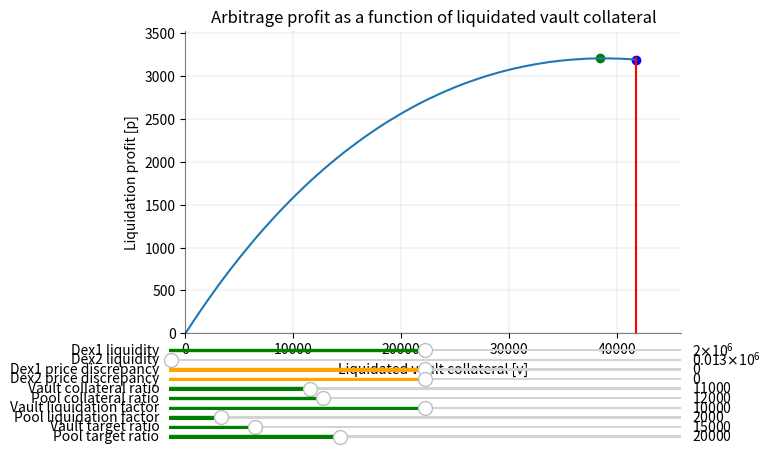

Generate this figure with matplotlib:
from abc import ABC, abstractmethod
from collections import namedtuple
from math import isqrt

# make a plot of liquidation reward dependant on invested vault collateral,
# and color red a point on x-axis of our optimum and green vault collateral
# yielding full liquidation

Ecosystem = namedtuple(
    "Ecosystem",
    [
        # dexes
        "dex1_vault_reserve",
        "dex1_fAsset_reserve",
        "dex2_pool_reserve",
        "dex2_vault_reserve",
        # prices
        "fAsset_vault_price_bips",
        "vault_price_pool_bips",
        # agent
        "liquidation_factor_vault_bips",
        "liquidation_factor_pool_bips",
        "collateral_ratio_vault_bips",
        "collateral_ratio_pool_bips",
        "target_ratio_vault_bips",
        "target_ratio_pool_bips",
        # vault and pool collaterals are derived from crs,
        # prices and mintedUBA
        "mintedUBA",
    ],
)


class ArbitrageStrategy(ABC):
    def __init__(self, ec):
        self.dex1_discrepancy = 0
        self.dex2_discrepancy = 0
        for key, val in zip(ec._fields, ec):
            setattr(self, key, val)

    def _swapDex1(ec, v):
        v_with_fee = 997 * v
        numerator = ec.dex1_fAsset_reserve * v_with_fee
        denominator = 1000 * ec.dex1_vault_reserve + v_with_fee
        return numerator // denominator

    def _swapDex2(ec, w):
        w_with_fee = 997 * w
        numerator = ec.dex2_vault_reserve * w_with_fee
        denominator = 1000 * ec.dex2_pool_reserve + w_with_fee
        return numerator // denominator

    def _swapInDex1(ec, f):
        numerator = 1000 * ec.dex1_vault_reserve * f
        denominator = 997 * (ec.dex1_fAsset_reserve - f)
        return numerator // denominator + 1

    def _liquidateVault(ec, f):
        return (
            f
            * ec.liquidation_factor_vault_bips
            * ec.fAsset_vault_price_bips
            // 10_000**2
        )

    def _liquidatePool(ec, f):
        return (
            f
            * ec.liquidation_factor_pool_bips
            * ec.vault_price_pool_bips
            // 10_000**2
        )

    def maxLiquidatedFAssetUBA(ec):
        max_liquidated_fAsset_vault = (
            ec.mintedUBA
            * (ec.target_ratio_vault_bips - ec.collateral_ratio_vault_bips)
            // (ec.target_ratio_vault_bips - ec.liquidation_factor_vault_bips)
        )
        max_liquidated_fAsset_pool = (
            ec.mintedUBA
            * (ec.target_ratio_pool_bips - ec.collateral_ratio_pool_bips)
            // (ec.target_ratio_pool_bips - ec.liquidation_factor_pool_bips)
        )
        return min(
            ec.mintedUBA,
            max(0, max_liquidated_fAsset_vault, max_liquidated_fAsset_pool),
        )

    def maxLiquidatedVault(ec):
        return ec._swapInDex1(ec.maxLiquidatedFAssetUBA())

    def optLiquidatedFAsset(ec):
        return min(ec.maxLiquidatedFAssetUBA(), ec._swapDex1(ec._optLiquidatedVault()))

    def optLiquidatedVault(ec):
        return max(0, ec._swapInDex1(ec.optLiquidatedFAsset()))

    def arbitrageProfit(ec, v):
        return (
            ec._liquidateVault(ec._swapDex1(v))
            + ec._swapDex2(ec._liquidatePool(ec._swapDex1(v)))
            - v
        )

    @abstractmethod
    def _optLiquidatedVault(ec):
        raise NotImplementedError()

    ######################################################################
    # Methods to aid in visualisation

    def applyPriceDiscrepancyDex1(self, discrepancyBips):
        self.dex1_discrepancy = discrepancyBips
        self.dex1_vault_reserve = (
            self.dex1_fAsset_reserve
            * (10_000 + discrepancyBips)
            * self.fAsset_vault_price_bips
            // 10_000**2
        )

    def applyPriceDiscrepancyDex2(self, discrepancyBips):
        self.dex2_discrepancy = discrepancyBips
        self.dex2_pool_reserve = (
            self.dex2_vault_reserve
            * (10_000 + discrepancyBips)
            * self.vault_price_pool_bips
            // 10_000**2
        )

    # treat liqudity as fAsset reserve and
    # update vault reserve accordingly
    def updateDex1Liquidity(self, f):
        self.dex1_fAsset_reserve = f
        self.applyPriceDiscrepancyDex1(self.dex1_discrepancy)

    def updateDex2Liquidity(self, v):
        self.dex2_vault_reserve = v
        self.applyPriceDiscrepancyDex2(self.dex2_discrepancy)


# implements the optimum calculation of simplified arbitrageProfit function,
# where we don't account for slippage when swapping pool collateral on dex2
class SymbolicOptimum(ArbitrageStrategy):
    def _optLiquidatedVault(ec):
        amount = isqrt(ec.dex1_vault_reserve * 997 // 1000 * ec.dex2_pool_reserve)
        aux1 = (
            ec.dex1_fAsset_reserve
            * ec.liquidation_factor_vault_bips
            // 10_000
            * ec.fAsset_vault_price_bips
            // 10_000
            * ec.dex2_pool_reserve
        )
        aux2 = (
            ec.dex1_fAsset_reserve
            * ec.liquidation_factor_pool_bips
            // 10_000
            * ec.vault_price_pool_bips
            // 10_000
            * 997
            // 1000
            * ec.dex2_vault_reserve
        )
        amount *= isqrt(aux1 + aux2)
        aux3 = ec.dex1_vault_reserve * ec.dex2_pool_reserve
        amount -= aux3
        amount *= 1000
        amount //= 997
        amount //= ec.dex2_pool_reserve
        return amount


class NumericStrategy(ArbitrageStrategy):
    def _optLiquidatedVault(ec):
        raise NotImplementedError()


######################################################################
## define initial ecosystem

ETH = 100 # can't set to 1e18 as we're limited by numpy's int64

ecosystem = Ecosystem(
    dex1_vault_reserve=10_000 * ETH,
    dex1_fAsset_reserve=20_000 * ETH,
    dex2_pool_reserve=10_000 * ETH,
    dex2_vault_reserve=133 * ETH,
    fAsset_vault_price_bips=5_000,
    vault_price_pool_bips=10_000 * 5_000 // 133,
    liquidation_factor_vault_bips=10_000,
    liquidation_factor_pool_bips=2_000,
    collateral_ratio_vault_bips=11_000,
    collateral_ratio_pool_bips=12_000,
    target_ratio_vault_bips=15_000,
    target_ratio_pool_bips=20_000,
    mintedUBA=1000 * ETH,
)

strategy = SymbolicOptimum(ecosystem)

######################################################################
# Visualising arbitrage profit as a function of liquidated vault collateral

import numpy as np
import matplotlib.pyplot as plt
from matplotlib.widgets import Slider

MAX_RESERVES = 40_000 * ETH
MAX_COLLATERAL_RATIO = 40_000
MAX_TARGET_RATIO = 40_000
MAX_LIQUIDATION_FACTOR = 20_000
LINSPACE_STEPS = 100


# The parametrized function to be plotted
def arbitrageProfit(v, ec: ArbitrageStrategy):
    return [ec.arbitrageProfit(v_) for v_ in v]


# define ax config
fig, main_ax = plt.subplots()
main_ax.set_title("Arbitrage profit as a function of liquidated vault collateral")
main_ax.set_xlabel("Liquidated vault collateral [v]")
main_ax.set_ylabel("Liquidation profit [p]")
main_ax.spines["top"].set_visible(False)
main_ax.spines["right"].set_visible(False)
main_ax.spines["left"].set_alpha(0.5)
main_ax.spines["bottom"].set_alpha(0.5)
main_ax.grid(color="grey", linestyle="-", linewidth=0.25, alpha=0.5)

# calculate vault and profit data
v_max = strategy.maxLiquidatedVault()
v = np.linspace(0, v_max, LINSPACE_STEPS)
p = np.array(arbitrageProfit(v, strategy))
p_argmax = p.argmax()
v_opt_real = v[p_argmax]
p_opt_real = p[p_argmax]
v_opt_apx = strategy.optLiquidatedVault()
p_opt_apx = strategy.arbitrageProfit(v_opt_apx)

# set domains
main_ax.set_xlim(0, 1.1 * v_max)
main_ax.set_ylim(0, 1.1 * p.max())

# get domain lines
v_lim_line = np.repeat(v_max, LINSPACE_STEPS)
p_lim_line = np.linspace(0, p.max(), LINSPACE_STEPS)

# plot curve, line, and two points
(profit_curve,) = main_ax.plot(v, p)
(limit_line,) = main_ax.plot(v_lim_line, p_lim_line, color="red")
opt_apx_point = main_ax.scatter(v_opt_apx, p_opt_apx, color="blue")
opt_real_point = main_ax.scatter(v_opt_real, p_opt_real, color="green")

# adjust the main plot to make room for the sliders
fig.subplots_adjust(bottom=0.25)

slider_configs = [
    {
        "label": "Dex1 liquidity",
        "valmin": ETH,
        "valmax": MAX_RESERVES,
        "valinit": strategy.dex1_fAsset_reserve,
        "color": "green",
        "on_changed": lambda v: strategy.updateDex1Liquidity(v),
    },
    {
        "label": "Dex2 liquidity",
        "valmin": ETH,
        "valmax": MAX_RESERVES,
        "valinit": strategy.dex2_vault_reserve,
        "color": "green",
        "on_changed": lambda v: strategy.updateDex2Liquidity(v),
    },
    {
        "label": "Dex1 price discrepancy",
        "valmin": -5_000,
        "valmax": 5_000,
        "valinit": 0,
        "color": "orange",
        "on_changed": lambda v: strategy.applyPriceDiscrepancyDex1(v),
    },
    {
        "label": "Dex2 price discrepancy",
        "valmin": -5_000,
        "valmax": 5_000,
        "valinit": 0,
        "color": "orange",
        "on_changed": lambda v: strategy.applyPriceDiscrepancyDex2(v),
    },
    {
        "label": "Vault collateral ratio",
        "valmin": 0,
        "valmax": MAX_COLLATERAL_RATIO,
        "valinit": strategy.collateral_ratio_vault_bips,
        "color": "green",
        "on_changed": lambda v: setattr(strategy, "collateral_ratio_vault_bips", v),
    },
    {
        "label": "Pool collateral ratio",
        "valmin": 0,
        "valmax": MAX_COLLATERAL_RATIO,
        "valinit": strategy.collateral_ratio_pool_bips,
        "color": "green",
        "on_changed": lambda v: setattr(strategy, "collateral_ratio_pool_bips", v),
    },
    {
        "label": "Vault liquidation factor",
        "valmin": 0,
        "valmax": MAX_LIQUIDATION_FACTOR,
        "valinit": strategy.liquidation_factor_vault_bips,
        "color": "green",
        "on_changed": lambda v: setattr(strategy, "liquidation_factor_vault_bips", v),
    },
    {
        "label": "Pool liquidation factor",
        "valmin": 0,
        "valmax": MAX_LIQUIDATION_FACTOR,
        "valinit": strategy.liquidation_factor_pool_bips,
        "color": "green",
        "on_changed": lambda v: setattr(strategy, "liquidation_factor_pool_bips", v),
    },
    {
        "label": "Vault target ratio",
        "valmin": 10_000,
        "valmax": MAX_TARGET_RATIO,
        "valinit": strategy.target_ratio_vault_bips,
        "color": "green",
        "on_changed": lambda v: setattr(strategy, "target_ratio_vault_bips", v),
    },
    {
        "label": "Pool target ratio",
        "valmin": 10_000,
        "valmax": MAX_TARGET_RATIO,
        "valinit": strategy.target_ratio_pool_bips,
        "color": "green",
        "on_changed": lambda v: setattr(strategy, "target_ratio_pool_bips", v),
    },
]

sliders = []
bottom_offset = 0.2 / len(slider_configs)
for i, slider_config in enumerate(slider_configs):
    slider_ax = fig.add_axes([0.1, 0.21 - i * bottom_offset, 0.8, 0.01])
    sliders.append(
        Slider(
            ax=slider_ax,
            label=slider_config["label"],
            valmin=slider_config["valmin"],
            valmax=slider_config["valmax"],
            valinit=slider_config["valinit"],
            color=slider_config["color"],
        )
    )


# The function to be called anytime a slider's value changes
def update_graph(on_changed):
    def update(val):
        on_changed(int(val))
        # recalculate main plot data
        v_max = strategy.maxLiquidatedVault()
        v = np.linspace(ETH, v_max, LINSPACE_STEPS)
        p = np.array(arbitrageProfit(v, strategy))
        # recalculate optimums
        p_argmax = p.argmax()
        v_opt_real = v[p_argmax]
        p_opt_real = p[p_argmax]
        v_opt_apx = strategy.optLiquidatedVault()
        p_opt_apx = strategy.arbitrageProfit(v_opt_apx)
        # recalculate domain lines
        v_lim_line = np.repeat(v_max, LINSPACE_STEPS)
        p_lim_line = np.linspace(0, p.max(), LINSPACE_STEPS)
        # reset domain and lines
        main_ax.set_xlim(0, 1.1 * v_max)
        main_ax.set_ylim(0, 1.1 * p.max())
        # reset and redraw everything
        profit_curve.set_xdata(v)
        profit_curve.set_ydata(arbitrageProfit(v, strategy))
        limit_line.set_xdata(v_lim_line)
        limit_line.set_ydata(p_lim_line)
        opt_apx_point.set_offsets(np.c_[v_opt_apx, p_opt_apx])
        opt_real_point.set_offsets(np.c_[v_opt_real, p_opt_real])
        fig.canvas.draw_idle()

    return update


# register the update function with each slider
for config, slider in zip(slider_configs, sliders):
    slider.on_changed(update_graph(config["on_changed"]))

plt.show()
